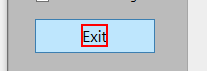
Task: Robotic Enterprise Framework
Workflow: CloseAllApplications

Step 1: click on the text 'Exit' in window 'UIDemo*' (uidemo.exe)
